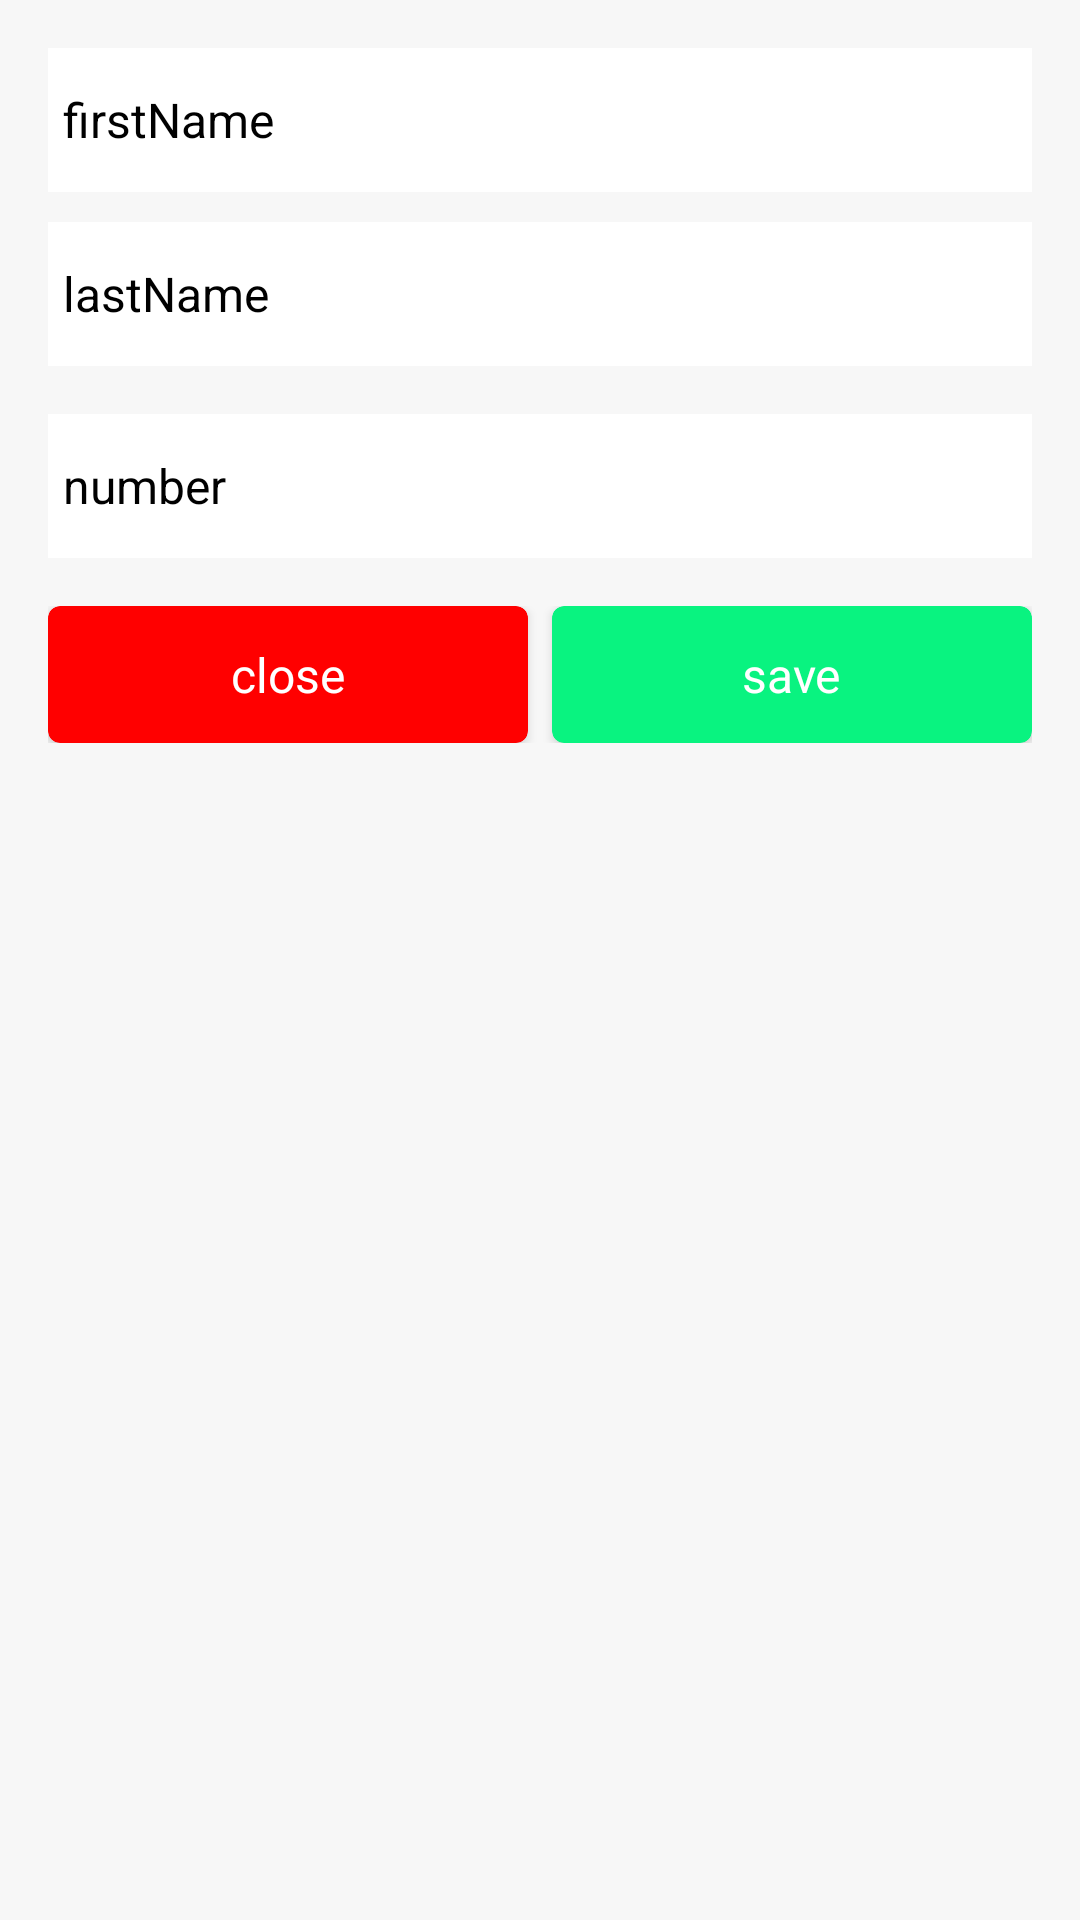

The Android layout XML behind this screen, and the referenced resources:
<!-- AndroidManifest.xml: application theme Theme.ContactAppBootcamp5 -->
<!-- res/layout/dialog_edit_contact.xml -->
<?xml version="1.0" encoding="utf-8"?>
<LinearLayout xmlns:android="http://schemas.android.com/apk/res/android"
    xmlns:app="http://schemas.android.com/apk/res-auto"
    android:layout_width="match_parent"
    android:layout_height="wrap_content"
    android:background="#f7f7f7"
    android:orientation="vertical"
    android:padding="16dp">


    <LinearLayout
        android:layout_width="match_parent"
        android:layout_height="wrap_content"
        android:orientation="vertical">

        <androidx.appcompat.widget.AppCompatEditText
            android:id="@+id/firstNameEdit"
            android:layout_width="match_parent"
            android:layout_height="48dp"
            android:background="@color/white"
            android:hint="firstName"
            android:inputType="text"
            android:textColorHint="@color/black"
            android:paddingStart="5dp"
            android:textColor="@color/black"
            android:textSize="16sp" />

        <androidx.appcompat.widget.AppCompatEditText
            android:id="@+id/lastNameEdit"
            android:layout_width="match_parent"
            android:layout_height="48dp"
            android:background="@color/white"
            android:hint="lastName"
            android:inputType="text"
            android:layout_marginTop="10dp"
            android:textColorHint="@color/black"
            android:paddingStart="5dp"
            android:textColor="@color/black"
            android:textSize="16sp" />

        <androidx.appcompat.widget.AppCompatEditText
            android:id="@+id/phoneNumberEdit"
            android:layout_width="match_parent"
            android:layout_height="48dp"
            android:textColorHint="@color/black"
            android:layout_marginTop="16dp"
            android:background="@color/white"
            android:hint="number"
            android:paddingStart="5dp"
            android:textColor="@color/black"
            android:textSize="16sp" />

    </LinearLayout>

    <LinearLayout
        android:layout_width="match_parent"
        android:layout_height="wrap_content"
        android:layout_marginTop="16dp"
        android:orientation="horizontal">

        <LinearLayout
            android:layout_width="match_parent"
            android:layout_height="match_parent"
            android:layout_weight="1">

            <androidx.cardview.widget.CardView
                android:id="@+id/close"
                android:layout_width="match_parent"
                android:layout_height="match_parent"
                android:layout_marginEnd="4dp"
                android:background="?selectableItemBackgroundBorderless"
                android:backgroundTint="#FF0000"
                android:clickable="true"
                android:elevation="1dp"
                android:focusable="true"
                app:cardCornerRadius="4dp">

                <LinearLayout
                    android:layout_width="match_parent"
                    android:layout_height="match_parent"
                    android:gravity="center">

                    <TextView
                        android:layout_width="wrap_content"
                        android:layout_height="wrap_content"
                        android:paddingVertical="12dp"
                        android:text="close"
                        android:textColor="@color/white"
                        android:textSize="16sp" />
                </LinearLayout>

            </androidx.cardview.widget.CardView>
        </LinearLayout>

        <LinearLayout
            android:layout_width="match_parent"
            android:layout_height="match_parent"
            android:layout_weight="1">

            <androidx.cardview.widget.CardView
                android:id="@+id/save"
                android:layout_width="match_parent"
                android:layout_height="match_parent"
                android:layout_marginStart="4dp"
                android:background="?selectableItemBackgroundBorderless"
                android:clickable="true"
                android:elevation="1dp"
                android:focusable="true"
                android:backgroundTint="#09F380"
                app:cardCornerRadius="4dp">

                <LinearLayout
                    android:layout_width="match_parent"
                    android:layout_height="match_parent"
                    android:gravity="center">

                    <TextView
                        android:layout_width="wrap_content"
                        android:layout_height="wrap_content"
                        android:paddingVertical="12dp"
                        android:text="save"
                        android:textColor="@color/white"
                        android:textSize="16sp" />
                </LinearLayout>

            </androidx.cardview.widget.CardView>
        </LinearLayout>
    </LinearLayout>

</LinearLayout>
<!-- resources referenced by this layout -->
<resources>
  <style name="Theme.ContactAppBootcamp5" parent="Theme.MaterialComponents.DayNight.NoActionBar">
          
          <item name="colorPrimary">@color/purple_500</item>
          <item name="colorPrimaryVariant">@color/purple_700</item>
          <item name="colorOnPrimary">@color/white</item>
          
          <item name="colorSecondary">@color/teal_200</item>
          <item name="colorSecondaryVariant">@color/teal_700</item>
          <item name="colorOnSecondary">@color/black</item>
          
          <item name="android:statusBarColor">?attr/colorPrimaryVariant</item>
          
          <item name="bottomSheetDialogTheme">@style/AppBottomSheetDialogTheme</item>
      </style>
  <style name="AppBottomSheetDialogTheme" parent="Theme.Design.Light.BottomSheetDialog">
          <item name="bottomSheetStyle">@style/AppModalStyle</item>
      </style>
  <style name="AppModalStyle" parent="Widget.Design.BottomSheet.Modal">
          <item name="android:background">@drawable/rounded_dialog</item>
      </style>
  <!-- not gathered from this repository: default colours our renderer supplied (Android Studio template values) -->
  <color name="purple_500">#FF6200EE</color>
  <color name="purple_700">#FF3700B3</color>
  <color name="teal_200">#FF03DAC5</color>
  <color name="teal_700">#FF018786</color>
  <color name="black">#FF000000</color>
  <color name="white">#FFFFFFFF</color>
</resources>
